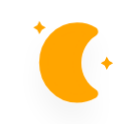
t = 0.00 s
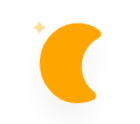
t = 5.00 s
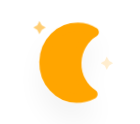
t = 5.75 s
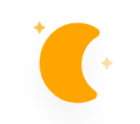
t = 6.50 s
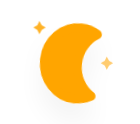
t = 7.25 s
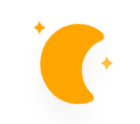
t = 8.00 s

The animated SVG that drew these frames (rendered in a browser with its animation timeline set to each time). Animation: 3 CSS @keyframes rules; frames cover the first 8.00 s, repeats indefinitely.

<?xml version="1.0" encoding="UTF-8" standalone="no"?>
<!-- (c) ammap.com | SVG weather icons -->

<svg
   width="140"
   height="124"
   version="1.1"
   id="svg1527"
   sodipodi:docname="clear-night.svg"
   inkscape:version="1.2.2 (732a01da63, 2022-12-09)"
   xmlns:inkscape="http://www.inkscape.org/namespaces/inkscape"
   xmlns:sodipodi="http://sodipodi.sourceforge.net/DTD/sodipodi-0.dtd"
   xmlns="http://www.w3.org/2000/svg"
   xmlns:svg="http://www.w3.org/2000/svg">
  <sodipodi:namedview
     id="namedview1529"
     pagecolor="#ffffff"
     bordercolor="#000000"
     borderopacity="0.25"
     inkscape:showpageshadow="2"
     inkscape:pageopacity="0.0"
     inkscape:pagecheckerboard="0"
     inkscape:deskcolor="#d1d1d1"
     showgrid="false"
     inkscape:zoom="2.9978381"
     inkscape:cx="140.10096"
     inkscape:cy="30.688782"
     inkscape:window-width="1920"
     inkscape:window-height="1017"
     inkscape:window-x="1912"
     inkscape:window-y="-8"
     inkscape:window-maximized="1"
     inkscape:current-layer="svg1527" />
  <defs
     id="defs1510">
    <filter
       id="blur"
       x="-0.37974684"
       y="-0.42248865"
       width="1.7594937"
       height="2.1378315">
      <feGaussianBlur
         in="SourceAlpha"
         stdDeviation="3"
         id="feGaussianBlur1493" />
      <feOffset
         dx="0"
         dy="4"
         result="offsetblur"
         id="feOffset1495" />
      <feComponentTransfer
         id="feComponentTransfer1499">
        <feFuncA
           slope="0.05"
           type="linear"
           id="feFuncA1497" />
      </feComponentTransfer>
      <feMerge
         id="feMerge1505">
        <feMergeNode
           id="feMergeNode1501" />
        <feMergeNode
           in="SourceGraphic"
           id="feMergeNode1503" />
      </feMerge>
    </filter>
    <style
       type="text/css"
       id="style1508"><![CDATA[
      /*
** MOON
*/
      @keyframes am-weather-moon {
        0% {
          -webkit-transform: rotate(0deg);
          -moz-transform: rotate(0deg);
          -ms-transform: rotate(0deg);
          transform: rotate(0deg);
        }

        50% {
          -webkit-transform: rotate(15deg);
          -moz-transform: rotate(15deg);
          -ms-transform: rotate(15deg);
          transform: rotate(15deg);
        }

        100% {
          -webkit-transform: rotate(0deg);
          -moz-transform: rotate(0deg);
          -ms-transform: rotate(0deg);
          transform: rotate(0deg);
        }
      }

      .am-weather-moon {
        -webkit-animation-name: am-weather-moon;
        -moz-animation-name: am-weather-moon;
        -ms-animation-name: am-weather-moon;
        animation-name: am-weather-moon;
        -webkit-animation-duration: 6s;
        -moz-animation-duration: 6s;
        -ms-animation-duration: 6s;
        animation-duration: 6s;
        -webkit-animation-timing-function: linear;
        -moz-animation-timing-function: linear;
        -ms-animation-timing-function: linear;
        animation-timing-function: linear;
        -webkit-animation-iteration-count: infinite;
        -moz-animation-iteration-count: infinite;
        -ms-animation-iteration-count: infinite;
        animation-iteration-count: infinite;
        -webkit-transform-origin: 12.5px 15.15px 0;
        /* TODO FF CENTER ISSUE */
        -moz-transform-origin: 12.5px 15.15px 0;
        /* TODO FF CENTER ISSUE */
        -ms-transform-origin: 12.5px 15.15px 0;
        /* TODO FF CENTER ISSUE */
        transform-origin: 12.5px 15.15px 0;
        /* TODO FF CENTER ISSUE */
      }

      @keyframes am-weather-moon-star-1 {
        0% {
          opacity: 0;
        }

        100% {
          opacity: 1;
        }
      }

      .am-weather-moon-star-1 {
        -webkit-animation-name: am-weather-moon-star-1;
        -moz-animation-name: am-weather-moon-star-1;
        -ms-animation-name: am-weather-moon-star-1;
        animation-name: am-weather-moon-star-1;
        -webkit-animation-delay: 3s;
        -moz-animation-delay: 3s;
        -ms-animation-delay: 3s;
        animation-delay: 3s;
        -webkit-animation-duration: 5s;
        -moz-animation-duration: 5s;
        -ms-animation-duration: 5s;
        animation-duration: 5s;
        -webkit-animation-timing-function: linear;
        -moz-animation-timing-function: linear;
        -ms-animation-timing-function: linear;
        animation-timing-function: linear;
        -webkit-animation-iteration-count: 1;
        -moz-animation-iteration-count: 1;
        -ms-animation-iteration-count: 1;
        animation-iteration-count: 1;
      }

      @keyframes am-weather-moon-star-2 {
        0% {
          opacity: 0;
        }

        100% {
          opacity: 1;
        }
      }

      .am-weather-moon-star-2 {
        -webkit-animation-name: am-weather-moon-star-2;
        -moz-animation-name: am-weather-moon-star-2;
        -ms-animation-name: am-weather-moon-star-2;
        animation-name: am-weather-moon-star-2;
        -webkit-animation-delay: 5s;
        -moz-animation-delay: 5s;
        -ms-animation-delay: 5s;
        animation-delay: 5s;
        -webkit-animation-duration: 4s;
        -moz-animation-duration: 4s;
        -ms-animation-duration: 4s;
        animation-duration: 4s;
        -webkit-animation-timing-function: linear;
        -moz-animation-timing-function: linear;
        -ms-animation-timing-function: linear;
        animation-timing-function: linear;
        -webkit-animation-iteration-count: 1;
        -moz-animation-iteration-count: 1;
        -ms-animation-iteration-count: 1;
        animation-iteration-count: 1;
      }
      ]]></style>
  </defs>
  <g
     id="night"
     transform="matrix(4.209747,0,0,4.5341763,-123.309,-75.150698)"
     filter="url(#blur)">
    <g
       transform="matrix(0.8,0,0,0.78534,36,20.022)"
       stroke-width="1.2616"
       id="g1524">
      <g
         class="am-weather-moon-star-1"
         style="-moz-animation-delay:3s;-moz-animation-duration:5s;-moz-animation-iteration-count:1;-moz-animation-name:am-weather-moon-star-1;-moz-animation-timing-function:linear;-ms-animation-delay:3s;-ms-animation-duration:5s;-ms-animation-iteration-count:1;-ms-animation-name:am-weather-moon-star-1;-ms-animation-timing-function:linear;-webkit-animation-delay:3s;-webkit-animation-duration:5s;-webkit-animation-iteration-count:1;-webkit-animation-name:am-weather-moon-star-1;-webkit-animation-timing-function:linear"
         id="g1514">
        <polygon
           points="2.7,4 1.5,3.3 2.7,2.7 3.3,1.5 4,2.7 5.2,3.3 4,4 3.3,5.2 "
           fill="#ffa500"
           stroke-miterlimit="10"
           stroke-width="1.4105"
           id="polygon1512" />
      </g>
      <g
         class="am-weather-moon-star-2"
         style="-moz-animation-delay:5s;-moz-animation-duration:4s;-moz-animation-iteration-count:1;-moz-animation-name:am-weather-moon-star-2;-moz-animation-timing-function:linear;-ms-animation-delay:5s;-ms-animation-duration:4s;-ms-animation-iteration-count:1;-ms-animation-name:am-weather-moon-star-2;-ms-animation-timing-function:linear;-webkit-animation-delay:5s;-webkit-animation-duration:4s;-webkit-animation-iteration-count:1;-webkit-animation-name:am-weather-moon-star-2;-webkit-animation-timing-function:linear"
         id="g1518">
        <polygon
           transform="translate(20,10)"
           points="2.7,4 1.5,3.3 2.7,2.7 3.3,1.5 4,2.7 5.2,3.3 4,4 3.3,5.2 "
           fill="#ffa500"
           stroke-miterlimit="10"
           stroke-width="1.4105"
           id="polygon1516" />
      </g>
      <g
         class="am-weather-moon"
         style="-moz-animation-duration:6s;-moz-animation-iteration-count:infinite;-moz-animation-name:am-weather-moon;-moz-animation-timing-function:linear;-moz-transform-origin:12.5px 15.15px 0;-ms-animation-duration:6s;-ms-animation-iteration-count:infinite;-ms-animation-name:am-weather-moon;-ms-animation-timing-function:linear;-ms-transform-origin:12.5px 15.15px 0;-webkit-animation-duration:6s;-webkit-animation-iteration-count:infinite;-webkit-animation-name:am-weather-moon;-webkit-animation-timing-function:linear;-webkit-transform-origin:12.5px 15.15px 0"
         id="g1522">
        <path
           d="m 14.5,13.2 c 0,-3.7 2,-6.9 5,-8.7 -1.5,-0.9 -3.2,-1.3 -5,-1.3 -5.5,0 -10,4.5 -10,10 0,5.5 4.5,10 10,10 1.8,0 3.5,-0.5 5,-1.3 -3,-1.7 -5,-5 -5,-8.7 z"
           fill="#ffa500"
           stroke="#ffa500"
           stroke-linejoin="round"
           stroke-width="2.5232"
           id="path1520" />
      </g>
    </g>
  </g>
</svg>
